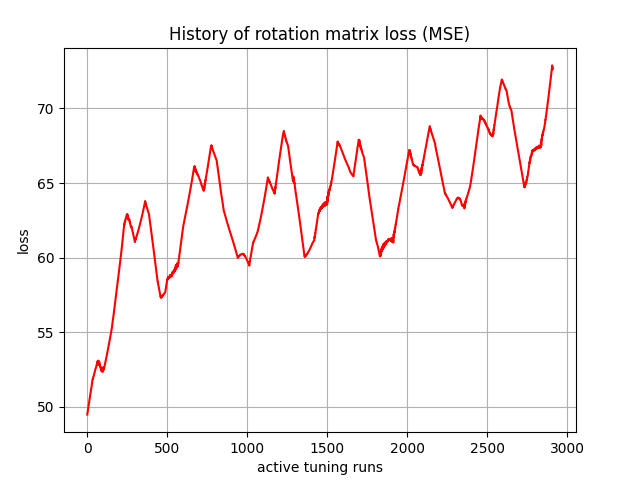

Data behind this chart, as committed beside it:
, 0
0, 49.48
1, 49.6
2, 49.63
3, 49.66
4, 49.78
5, 49.89
6, 49.93
7, 49.98
8, 50.08
9, 50.15
10, 50.19
11, 50.24
12, 50.34
13, 50.43
14, 50.47
15, 50.53
16, 50.61
17, 50.69
18, 50.76
19, 50.83
20, 50.89
21, 50.97
22, 51.05
23, 51.13
24, 51.18
25, 51.25
26, 51.26
27, 51.35
28, 51.48
29, 51.55
30, 51.58
31, 51.65
32, 51.76
33, 51.85
34, 51.85
35, 51.86
36, 51.93
37, 51.99
38, 52
39, 52.01
40, 52.06
41, 52.12
42, 52.15
43, 52.18
44, 52.23
45, 52.27
46, 52.3
47, 52.34
48, 52.4
49, 52.45
50, 52.49
51, 52.51
52, 52.56
53, 52.61
54, 52.63
55, 52.64
56, 52.68
57, 52.75
58, 52.79
59, 52.82
... 2,850 more rows
